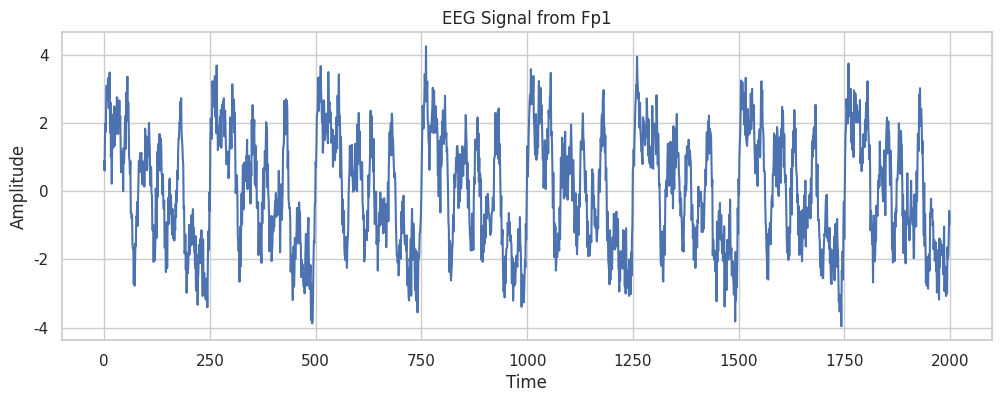

This figure's Python source:
# Spectral Analysis of EEG Data
def analyse_EEG():
    import numpy as np
    import pandas as pd
    

    # General Synthetic Data Created

    sampling_rate = 1000  # in Hz (samples per second)
    duration = 2  # in seconds
    n = sampling_rate * duration  # Total number of samples
    timestep = 1 / sampling_rate  # Time between samples

    time = np.linspace(0, duration, n, endpoint=False)

    delta = np.sin(2 * np.pi * 2 * time)  # 2 Hz
    theta = np.sin(2 * np.pi * 6 * time)  # 6 Hz
    alpha = np.sin(2 * np.pi * 10 * time)  # 10 Hz
    beta = np.sin(2 * np.pi * 20 * time)  # 20 Hz
    gamma = np.sin(2 * np.pi * 40 * time)  # 40 Hz

    # Adding random noise
    np.random.seed(0)  
    noise = np.random.normal(0, 0.5, n)
    signal = delta + theta + alpha + beta + gamma + noise

    df = pd.DataFrame({'Time': time, 'Fp1': signal})
    df.set_index('Time', inplace=True)
    signal = df['Fp1'].values
    n = len(signal)
    freq = np.fft.fftfreq(n, d=timestep)
    fft_values = np.fft.fft(signal)
    fft_values = np.abs(fft_values)
    freq = freq[:n // 2]
    fft_values = fft_values[:n // 2]

    # Plotting Spectral Density
    
    import matplotlib.pyplot as plt
    
    plt.figure(figsize=(12, 6))
    plt.plot(freq, fft_values)
    plt.title('Frequency Components of Synthetic EEG Signal')
    plt.xlabel('Frequency (Hz)')
    plt.ylabel('Amplitude')
    plt.xlim(0, 60) 
    plt.grid(True)
    plt.savefig('eeg_plot.png')
    plt.show()
    


def EEG_signals_Fp2():
    import pandas as pd
    import numpy as np
    import matplotlib.pyplot as plt 
    import seaborn as sns
    sns.set_theme(style='whitegrid')
    sampling_rate = 1000
    duration = 2
    n = sampling_rate * duration
    time = np.linspace(0, duration, n, endpoint=False)
    
    # Generated new
    delta = np.sin(2 * np.pi * 4 * time)
    theta = np.sin(2 * np.pi * 8 * time)
    alpha = np.sin(2 * np.pi * 12 * time)
    beta = np.sin(2 * np.pi * 24 * time)
    gamma = np.sin(2 * np.pi * 40 * time)
    noise = np.random.normal(0, 0.5, n)
    signal = delta + theta + alpha + beta + gamma + noise
    
    df = pd.DataFrame({'Time': time, 'Fp1': signal})
    channel= 'Fp1'
    data_to_plot=df[channel]
    plt.figure(figsize=(12, 4))
    plt.plot(data_to_plot.index, data_to_plot.values)
    plt.title(f'EEG Signal from {channel}')
    plt.xlabel('Time')
    plt.ylabel('Amplitude')
    plt.savefig('eeg_analysis_Fp2')
    plt.show()
EEG_signals_Fp2()






